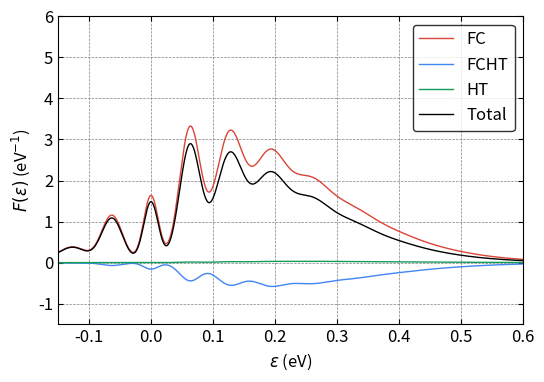

The script that saved this image:
#!/usr/bin/env python3
import numpy as np
from scipy import constants
from scipy.special import eval_hermite
from scipy.special import comb, factorial, factorial2
import sys
import matplotlib.pyplot as plt
from mpl_toolkits.axes_grid1.inset_locator import inset_axes
from mpl_toolkits.axes_grid1 import make_axes_locatable, axes_size
from decimal import *

plt.rcParams.update({"font.size": 12})

#############
# Functions #
#############


# fc integral
def fcf_mine(ni, nf, wi, wf, k):
    wi = wi * constants.eV  # J
    wi = wi / constants.hbar  # rad \cdot s^{-1}
    wi = wi / constants.hbar  # J^{-1} \cdot rad \cdot s^{-2}
    wf = wf * constants.eV  # J
    wf = wf / constants.hbar  # rad \cdot s^{-1}
    wf = wf / constants.hbar  # J^{-1} \cdot rad \cdot s^{-2}
    # kg^{0.5} \cdot meter
    k = k * constants.physical_constants["atomic mass constant"][0] ** 0.5 * 1e-10

    a = (wi - wf) / (wi + wf)
    b = 2 * k * np.sqrt(wi) * wf / (wi + wf)
    c = -a
    d = -2 * k * np.sqrt(wf) * wi / (wi + wf)
    e = 4 * np.sqrt(wi * wf) / (wi + wf)
    f = np.zeros((ni, nf))

    f[0, 0] = (e / 2) ** 0.5 * np.exp(b * d / 2 / e)

    f[0, 1] = 1 / np.sqrt(2) * d * f[0, 0]
    for j in range(2, nf):
        f[0, j] = (
            1 / np.sqrt(2 * j) * d * f[0, j - 1]
            + np.sqrt((j - 1) / j) * c * f[0, j - 2]
        )

    f[1, 0] = 1 / np.sqrt(2) * b * f[0, 0]
    for i in range(2, ni):
        f[i, 0] = (
            1 / np.sqrt(2 * i) * b * f[i - 1, 0]
            + np.sqrt((i - 1) / i) * a * f[i - 2, 0]
        )

    for j in range(1, nf):
        f[1, j] = (
            1 / np.sqrt(2 * 1) * b * f[0, j] + 1 / 2 * np.sqrt(j / 1) * e * f[0, j - 1]
        )

    for i in range(2, ni):
        for j in range(1, nf):
            f[i, j] = (
                1 / np.sqrt(2 * i) * b * f[i - 1, j]
                + np.sqrt((i - 1) / i) * a * f[i - 2, j]
                + 1 / 2 * np.sqrt(j / i) * e * f[i - 1, j - 1]
            )
    return f


# fc integral with Q inside
def fcf_q(ni, nf, wi, wf, k):
    fq = np.zeros((ni, nf))
    f = fcf_mine(ni, nf, wi, wf, k)
    for i in range(ni):
        for j in range(nf):
            if i == 0:
                fq[i, j] = np.sqrt(i + 1) * f[i + 1, j]
            elif i == ni - 1:
                fq[i, j] = np.sqrt(i) * f[i - 1, j]
            else:
                fq[i, j] = np.sqrt(i + 1) * f[i + 1, j] + np.sqrt(i) * f[i - 1, j]
    # change unit from eV to rad \cdot s^{-1}
    wi = wi * constants.eV / constants.hbar
    prefactor = np.sqrt(constants.hbar / 2 / wi)
    fq = fq * prefactor
    # the unit of the fq is kg^{1/2} \cdot m
    return fq


# gaussian function
def Gaussian(x, mu, sigma_r):
    #sigma = (sigma_r[1] - sigma_r[0]) * (mu / 160) + sigma_r[0]
    sigma = (sigma_r[1] - sigma_r[0]) * (abs(mu) / 160) + sigma_r[0]
    pref = 1 / np.sqrt(2 * np.pi * sigma**2)
    expp = np.exp(-((x - mu) ** 2) / (2 * sigma**2))
    return pref * expp


# lorentzian function
def Lorentzian(x, mu, gamma):
    pref = 1 / (np.pi * gamma)
    mp = gamma**2 / ((x - mu) ** 2 + gamma**2)
    return pref * mp


# BZ distribution
def BZ(ene, T):  # unit is meV and K
    return np.exp(-(ene * 1e-3 * constants.eV) / (constants.k * T))


# compute fc line shape
def bulid_fc_lsp(
    mu, eneaxis, order_a, order_b, freq_a, fc_int_v, energy_v, Temp, sigma
):
    lsp = np.zeros(eneaxis.shape[0])
    BZ_all = BZ(np.arange(order_a) * freq_a, Temp)
    BZ_all_sum = np.sum(BZ_all)
    for ind_a in range(order_a):
        pref = BZ(ind_a * freq_a, Temp) / BZ_all_sum * mu**2
        for ind_b in range(order_b):
            if ind_a == 0 and ind_b == 0:
                #lsp[:] = lsp[:] + pref * fc_int_v[ind_a, ind_b] ** 2 * Lorentzian(
                #    eneaxis[:], energy_v[ind_a, ind_b], gamma
                #)
                #lsp[:] = lsp[:] + pref * fc_int_v[ind_b, ind_a] ** 2 * Lorentzian(
                #    eneaxis[:], energy_v[ind_a, ind_b], gamma
                #)
                continue
            else:
                #lsp[:] = lsp[:] + pref * fc_int_v[ind_a, ind_b] ** 2 * Gaussian(
                #    eneaxis[:], energy_v[ind_a, ind_b], sigma
                #)
                lsp[:] = lsp[:] + pref * fc_int_v[ind_b, ind_a] ** 2 * Gaussian(
                    eneaxis[:], energy_v[ind_a, ind_b], sigma
                )
    return lsp


# compute fcht line shape
def bulid_fcht_lsp(
    mu,
    DmuDq,
    eneaxis,
    order_a,
    order_b,
    freq_a,
    fc_int_v,
    fc_int_q,
    energy_v,
    Temp,
    sigma,
):
    fcht_lsp = np.zeros(eneaxis.shape[0])
    BZ_all = BZ(np.arange(order_a) * freq_a, Temp)
    BZ_all_sum = np.sum(BZ_all)
    for ind_a in range(order_a):
        pref = BZ(ind_a * freq_a, Temp) / BZ_all_sum * 2 * mu * DmuDq
        for ind_b in range(order_b):
            if ind_a == 0 and ind_b == 0:
                #fcht_lsp[:] = fcht_lsp[:] + pref * fc_int_v[ind_a, ind_b] * fc_int_q[
                #    ind_a, ind_b
                #] * Lorentzian(eneaxis[:], energy_v[ind_a, ind_b], gamma)
                #fcht_lsp[:] = fcht_lsp[:] + pref * fc_int_v[ind_b, ind_a] * fc_int_q[
                #    ind_b, ind_a
                #] * Lorentzian(eneaxis[:], energy_v[ind_a, ind_b], gamma)
                continue
            else:
                #fcht_lsp[:] = fcht_lsp[:] + pref * fc_int_v[ind_a, ind_b] * fc_int_q[
                #    ind_a, ind_b
                #] * Gaussian(eneaxis[:], energy_v[ind_a, ind_b], sigma)
                fcht_lsp[:] = fcht_lsp[:] + pref * fc_int_v[ind_b, ind_a] * fc_int_q[
                    ind_b, ind_a
                ] * Gaussian(eneaxis[:], energy_v[ind_a, ind_b], sigma)
    return fcht_lsp


# compute ht line shape
def bulid_ht_lsp(
    DmuDq, eneaxis, order_a, order_b, freq_a, fc_int_q, energy_v, Temp, sigma
):
    ht_lsp = np.zeros(eneaxis.shape[0])
    BZ_all = BZ(np.arange(order_a) * freq_a, Temp)
    BZ_all_sum = np.sum(BZ_all)
    for ind_a in range(order_a):
        pref = BZ(ind_a * freq_a, Temp) / BZ_all_sum * DmuDq**2
        for ind_b in range(order_b):
            if ind_a == 0 and ind_b == 0:
                #ht_lsp[:] = ht_lsp[:] + pref * fc_int_q[ind_a, ind_b] ** 2 * Lorentzian(
                #    eneaxis[:], energy_v[ind_a, ind_b], gamma
                #)
                #ht_lsp[:] = ht_lsp[:] + pref * fc_int_q[ind_b, ind_a] ** 2 * Lorentzian(
                #    eneaxis[:], energy_v[ind_a, ind_b], gamma
                #)
                continue
            else:
                #ht_lsp[:] = ht_lsp[:] + pref * fc_int_q[ind_a, ind_b] ** 2 * Gaussian(
                #    eneaxis[:], energy_v[ind_a, ind_b], sigma
                #)
                ht_lsp[:] = ht_lsp[:] + pref * fc_int_q[ind_b, ind_a] ** 2 * Gaussian(
                    eneaxis[:], energy_v[ind_a, ind_b], sigma
                )
    return ht_lsp


if __name__ == "__main__":

    red = "#DB4437"
    blue = "#4285F4"
    green = "#0F9D58"

    #########
    # Input #
    #########

    # 3A2 is initial and 3E is final
    # \lambda_\perp (unitless for now)
    mu = 1.0
    #mu = 1.0 * 54.478384245865115 / 50.26757631745079
    # unit: 1/(amu^1/2 \AA) # \lambda_\perp increases from 3E geo to 1A1 / 3A2 geo
    #DmuDq = - (56.61740744495583 - 47.58283827226954) / 47.58283827226954 / 0.573900
    #DmuDq = - (54.478384245865115 - 50.26757631745079) / 50.26757631745079 / 0.476630
    DmuDq = - (54.478384245865115 - 50.26757631745079) / 54.478384245865115 / 0.476630
    ## at 3A2 geo: 56.61740744495583 GHz, final
    ## at  3E geo: 47.58283827226954 GHz, initial
    # at 1A1 geo: 54.478384245865115 GHz, final
    # at 3E(a1) geo: 50.26757631745079 GHz, initial

    # initial is at 0.0
    # final is at -|Delta Q| = raw_q

    # input freq (meV)
    # from the npj paper
    freq_a = 63  # initial
    freq_b = 63  # final

    # input q (amu^1/2 \AA)
    #raw_q = 0.476630
    # obtained using the HRF and the scaling factor and the freq
    #raw_q = 0.476630 * np.sqrt(3.49 / 2.44)
    raw_q = 0.476630 * np.sqrt((3.49 - 0.59) / 1.85)

    # order
    order_a = 40
    order_b = 40

    # energy range for plot
    ene_range = [-150, 1200]

    # resolution
    resol = 13501

    # temperature: K
    Temp = 700

    # broadening
    gamma = 0.1
    sigma = [12, 25]

    # ZPL: meV
    ZPL = 0

    ################
    # FC Integrals #
    ################

    # unit conversion, from meV to eV
    alpha_a = freq_a * 1e-3
    alpha_b = freq_b * 1e-3

    # unit conversion, from 1/(amu^{1/2} \cdot \AA) to 1 / kg^{1/2} / m
    DmuDq = (
        DmuDq
        * 1
        / (constants.physical_constants["atomic mass constant"][0] ** 0.5 * 1e-10)
    )

    # compute fc integrals
    fc_int_v = fcf_mine(order_a, order_b, alpha_a, alpha_b, raw_q)

    # compute fc_q integrals # zero point of Q axis is at the local minimum of the ES
    fc_int_q = fcf_q(order_a, order_b, alpha_a, alpha_b, raw_q)

    ##############
    # line shape #
    ##############

    lineshape = True
    if lineshape == True:

        # compute the energies corresponding to fc intergrals
        energy_v = np.zeros((order_a, order_b))
        for ind_a in range(order_a):
            for ind_b in range(order_b):
                energy_v[ind_a, ind_b] = 0 - ind_a * freq_a + ind_b * freq_b

        # line shape
        eneaxis = np.linspace(ene_range[0], ene_range[1], resol)

        fc_lsp = np.zeros(resol)
        fc_lsp = bulid_fc_lsp(
            mu, eneaxis, order_a, order_b, freq_a, fc_int_v, energy_v, Temp, sigma
        )

        fcht_lsp = np.zeros(resol)
        fcht_lsp = bulid_fcht_lsp(
            mu,
            DmuDq,
            eneaxis,
            order_a,
            order_b,
            freq_a,
            fc_int_v,
            fc_int_q,
            energy_v,
            Temp,
            sigma,
        )

        ht_lsp = np.zeros(resol)
        ht_lsp = bulid_ht_lsp(
            DmuDq, eneaxis, order_a, order_b, freq_a, fc_int_q, energy_v, Temp, sigma
        )

        # pre-factor
        # fc_lsp[:] = fc_lsp[:] * (ZPL + eneaxis[:])
        # fcht_lsp[:] = fcht_lsp[:] * (ZPL + eneaxis[:])
        # ht_lsp[:] = ht_lsp[:] * (ZPL + eneaxis[:])

        # normalization with respect to the FC lsp
        all_lsp = fc_lsp + fcht_lsp + ht_lsp
        print("Sum of FC is %.5f"% (sum(abs(fc_lsp))))
        print("Sum of FCHT is %.5f"% (sum(abs(fcht_lsp))))
        print("Sum of HT is %.5f"% (sum(abs(ht_lsp))))
        print("Sum of Total is %.5f"% (sum(abs(all_lsp))))
        print()

        #norm = sum(fc_lsp) * (ene_range[1] - ene_range[0]) / resol
        #fc_lsp[:] = fc_lsp[:] / norm
        #fcht_lsp[:] = fcht_lsp[:] / norm
        #ht_lsp[:] = ht_lsp[:] / norm
        #all_lsp[:] = all_lsp[:] / norm

        # sum
        print("Sum of FC is %.5f"% (sum(abs(fc_lsp))))
        print("Sum of FCHT is %.5f"% (sum(abs(fcht_lsp))))
        print("Sum of HT is %.5f"% (sum(abs(ht_lsp))))
        print("Sum of Total is %.5f"% (sum(abs(all_lsp))))

        # fraction
        print("Fraction of abs FC is %.5f" % (sum(abs(fc_lsp)) / sum(all_lsp)))
        print("Fraction of abs FCHT is %.5f" % (sum(abs(fcht_lsp)) / sum(all_lsp)))
        print("Fraction of abs HT is %.5f" % (sum(abs(ht_lsp)) / sum(all_lsp)))

        print("Fraction of FC is %.5f" % (sum(fc_lsp) / sum(all_lsp)))
        print("Fraction of FCHT is %.5f" % (sum(fcht_lsp) / sum(all_lsp)))
        print("Fraction of HT is %.5f" % (sum(ht_lsp) / sum(all_lsp)))

        # write to file
        with open("scaled-q-FC-NV-Temp-" + str(Temp) + "-lsp.dat", "w") as w:
            nline = (
                "Energy (meV)          FC          FCHT        HT        TOT",
                "\n",
            )
            w.writelines(nline)
            for i in range(fc_lsp.shape[0]):
                nline = (
                    "%.8e    %.8e    %.8e    %.8e    %.8e"
                    % (eneaxis[i], fc_lsp[i], fcht_lsp[i], ht_lsp[i], all_lsp[i]),
                    "\n",
                )
                w.writelines(nline)
            w.close()

        # Plot
        fig, ax = plt.subplots(1, 1, figsize=(6, 4))

        # ax.plot(eneaxis, fc_lsp, color='red', linewidth=1, linestyle='-', label='$\omega_g=\omega_e=72$ meV, FC')
        # ax.plot(eneaxis, fcht_lsp, color='blue', linewidth=1, linestyle='-', label='$\omega_g=\omega_e=72$ meV, FCHT')
        # ax.plot(eneaxis, ht_lsp, color='green', linewidth=1, linestyle='-', label='$\omega_g=\omega_e=72$ meV, HT')
        # ax.plot(eneaxis, all_lsp, color='black', linewidth=2, linestyle='-', label='$\omega_g=\omega_e=72$ meV, All')
        ax.plot(eneaxis * 1e-3, fc_lsp * 1e3, color=red, linewidth=1, linestyle="-", label="FC")
        ax.plot(
            eneaxis * 1e-3, fcht_lsp * 1e3, color=blue, linewidth=1, linestyle="-", label="FCHT"
        )
        ax.plot(eneaxis * 1e-3, ht_lsp * 1e3, color=green, linewidth=1, linestyle="-", label="HT")
        ax.plot(
            eneaxis * 1e-3, all_lsp * 1e3, color="black", linewidth=1, linestyle="-", label="Total"
        )

        # for i in range(order_a*order_b):
        #     ax.axvline(x=fc_bars[0,i], ymin=1/14, ymax=(2*fc_bars[1,i] + 1/14), color='red', linewidth=1, linestyle='-')
        #     ax.axvline(x=fcht_bars[0,i], ymin=1/14, ymax=(2*fcht_bars[1,i] + 1/14), color='blue', linewidth=3, linestyle='-')
        #     ax.axvline(x=ht_bars[0,i], ymin=1/14, ymax=(2*ht_bars[1,i] + 1/14), color='green', linewidth=5, linestyle='-')
        #     ax.axhline(y=0.0, xmin=0, xmax=1, color='black', linewidth=1.0, linestyle='--')

        ax.legend(fontsize=12, loc="upper right", edgecolor="black")
        ax.set_xlim((-0.15, 0.6))
        ax.set_ylim((-1.5, 6))

        ax.grid(color='gray', linestyle='--', linewidth=0.5)

        #ax.set_yticklabels([])

        ax.tick_params(direction="in")
        ax.xaxis.set_ticks_position("both")
        ax.yaxis.set_ticks_position("both")
        ax.set_xlabel("$\\varepsilon$ (eV)")
        ax.set_ylabel("$F(\\varepsilon)$ (eV$^{-1}$)")

        plt.savefig("scaled-q-DHO-g-" + str(Temp) + "-Abs-v2.pdf", dpi=300, bbox_inches="tight")
        plt.show()
